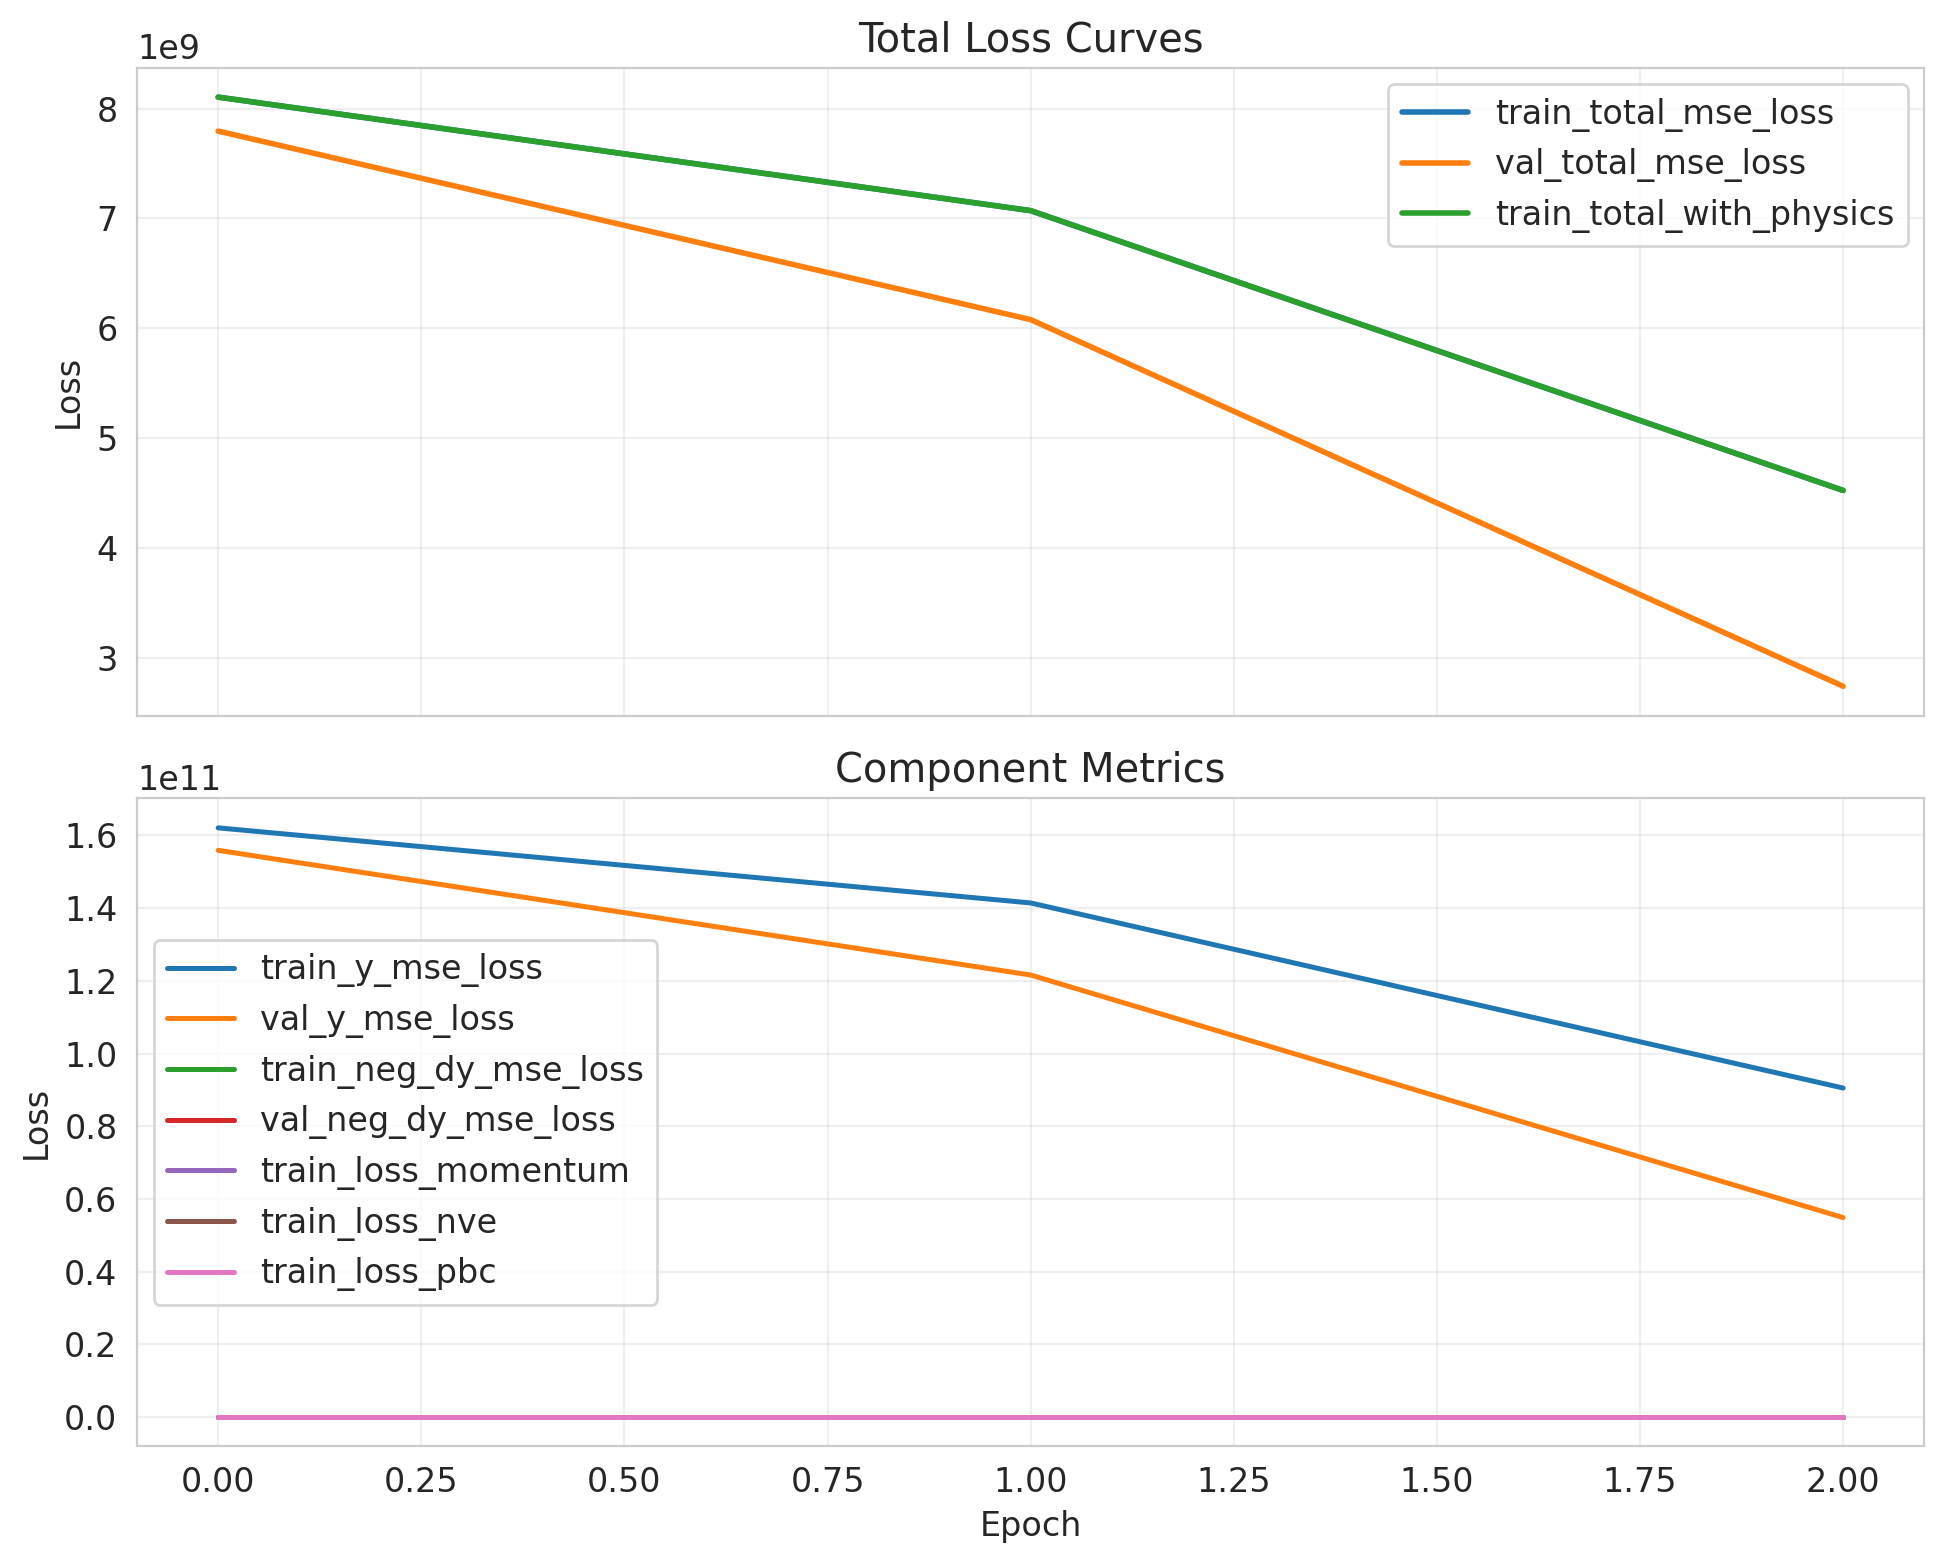

The table this chart was drawn from, first rows:
epoch, lr, train_loss_momentum, train_loss_nve, train_loss_pbc, train_neg_dy_mse_loss, train_nve_weight_effective, train_total_mse_loss, train_total_with_physics, train_y_mse_loss, val_neg_dy_l1_loss, val_neg_dy_mse_loss, val_total_l1_loss, val_total_mse_loss, val_y_l1_loss, val_y_mse_loss
0, , , , , , , , , , , , , , , 
0.0, 4.9573507567401975e-05, 4.0417400871441134e-13, 0.0, 0.0, 754.1, 0.0, 8104303616, 8104299520, 162086060032, 19.91, 719.9, 19761, 7795053056, 394843, 155901034496
1.0, 4.9573507567401975e-05, 6.227999344542157e-13, 7.810372899645646e-14, 0.0, 741.5, 0.000622, 7071340032, 7071344640, 141426786304, 19.41, 682.2, 17453, 6079502336, 348698, 121590030336
2.0, 4.9573507567401975e-05, 3.409955694547162e-12, 3.2012245501991665e-13, 0.0, 698, 0.001244, 4525163520, 4525161984, 90503266304, 18.71, 632.7, 11729, 2742894336, 234218, 54857879552
